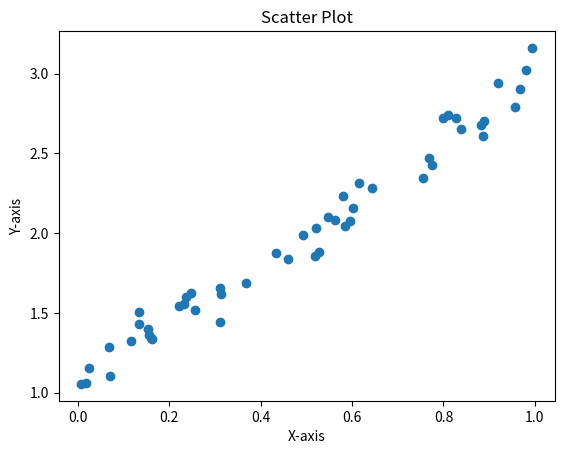

Write the Python code that produced this figure.
import matplotlib.pyplot as plt
import numpy as np

x = np.random.rand(50)
y = 2*x+1+0.1*np.random.randn(50)

plt.scatter(x, y)
plt.title('Scatter Plot')
plt.xlabel('X-axis')
plt.ylabel('Y-axis')
plt.show()